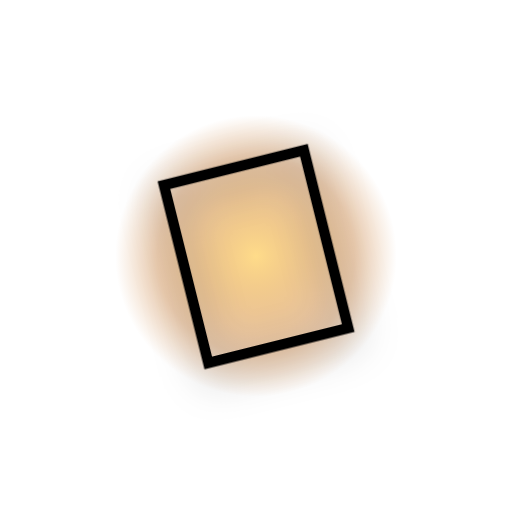
t = 0.00 s
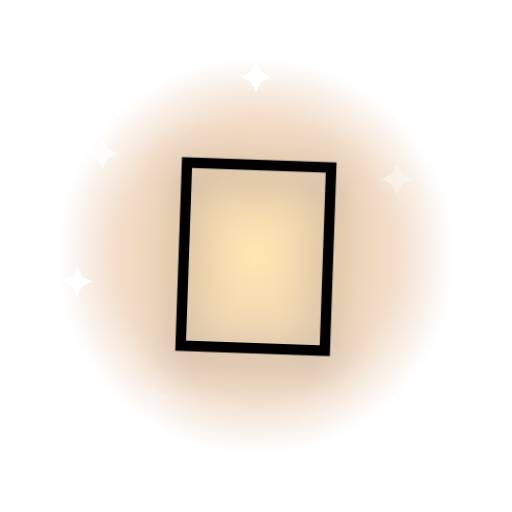
t = 0.60 s
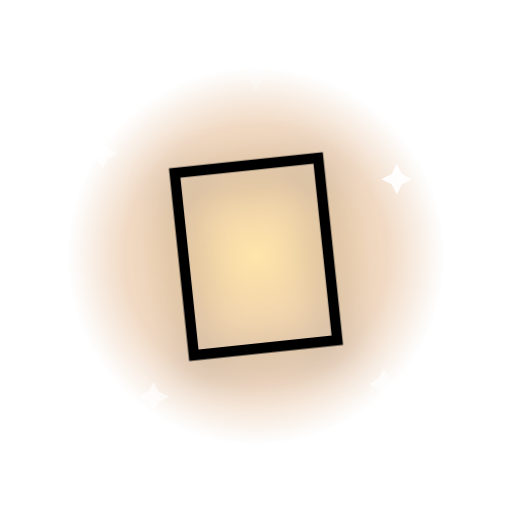
t = 1.10 s
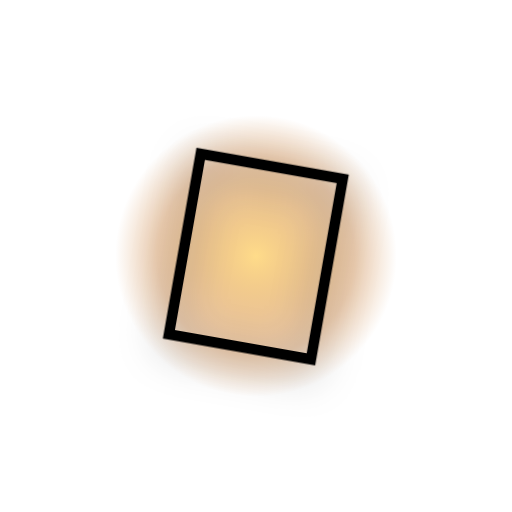
t = 1.60 s
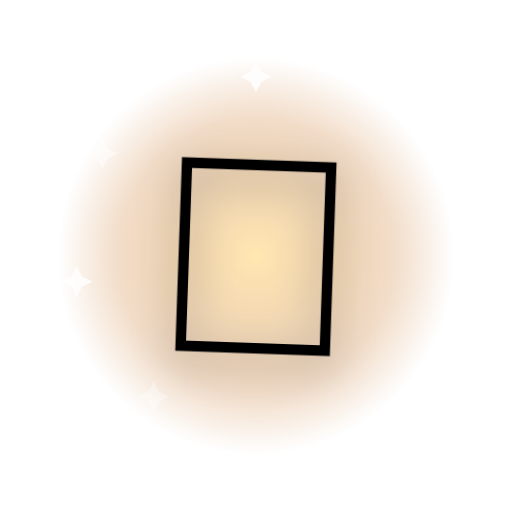
t = 2.20 s
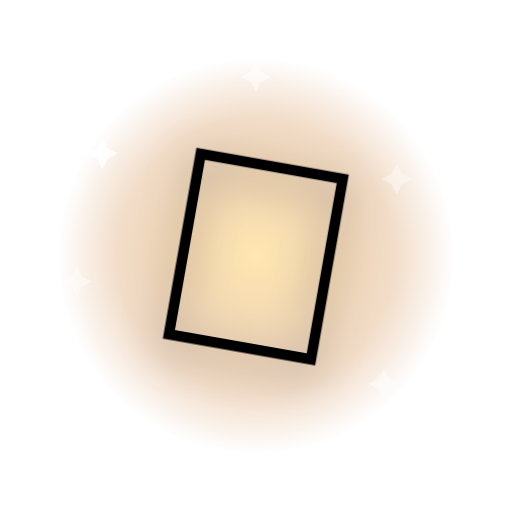
t = 2.60 s

The animated SVG that drew these frames (rendered in a browser with its animation timeline set to each time). Animation: 9 SMIL elements (animate=8,animateTransform=1); one cycle of 3.20 s, repeats indefinitely.

<svg xmlns="http://www.w3.org/2000/svg" viewBox="0 0 200 200">
  <defs>
    <radialGradient id="halo" cx="50%" cy="50%" r="50%">
      <stop offset="0%" stop-color="#ffd166" stop-opacity="0.85"/>
      <stop offset="70%" stop-color="#c25e00" stop-opacity="0.35"/>
      <stop offset="100%" stop-color="#c25e00" stop-opacity="0"/>
    </radialGradient>
  </defs>
  <g transform="translate(100 100)">
    <circle r="80" fill="url(#halo)">
      <animate attributeName="r" values="55;85;55" dur="1.6s" repeatCount="indefinite"/>
      <animate attributeName="opacity" values="0.9;0.5;0.9" dur="1.6s" repeatCount="indefinite"/>
    </circle>
    <g transform="translate(-60 -40)"><path d="M0 -6 L2 -2 L6 0 L2 2 L0 6 L-2 2 L-6 0 L-2 -2 Z" fill="#fff"><animate attributeName="opacity" values="0;1;0" dur="1.8s" begin="0.0s" repeatCount="indefinite"/></path></g>
    <g transform="translate(55 -30)"><path d="M0 -6 L2 -2 L6 0 L2 2 L0 6 L-2 2 L-6 0 L-2 -2 Z" fill="#fff"><animate attributeName="opacity" values="0;1;0" dur="2.0s" begin="0.2s" repeatCount="indefinite"/></path></g>
    <g transform="translate(-40 55)"><path d="M0 -6 L2 -2 L6 0 L2 2 L0 6 L-2 2 L-6 0 L-2 -2 Z" fill="#fff"><animate attributeName="opacity" values="0;1;0" dur="2.2s" begin="0.4s" repeatCount="indefinite"/></path></g>
    <g transform="translate(50 50)"><path d="M0 -6 L2 -2 L6 0 L2 2 L0 6 L-2 2 L-6 0 L-2 -2 Z" fill="#fff"><animate attributeName="opacity" values="0;1;0" dur="1.6s" begin="0.6s" repeatCount="indefinite"/></path></g>
    <g transform="translate(0 -70)"><path d="M0 -6 L2 -2 L6 0 L2 2 L0 6 L-2 2 L-6 0 L-2 -2 Z" fill="#fff"><animate attributeName="opacity" values="0;1;0" dur="2.4s" begin="0.8s" repeatCount="indefinite"/></path></g>
    <g transform="translate(-70 10)"><path d="M0 -6 L2 -2 L6 0 L2 2 L0 6 L-2 2 L-6 0 L-2 -2 Z" fill="#fff"><animate attributeName="opacity" values="0;1;0" dur="2.0s" begin="1.0s" repeatCount="indefinite"/></path></g>
    <g>
      <animateTransform attributeName="transform" type="rotate" values="-14;14;-14" dur="0.35s" repeatCount="indefinite" additive="sum"/>
      <text x="0" y="0" text-anchor="middle" dominant-baseline="central"
            font-size="110" font-family="'Apple Color Emoji','Segoe UI Emoji','Noto Color Emoji',sans-serif"
            style="filter: drop-shadow(0 4px 8px rgba(0,0,0,0.35));">🥳</text>
    </g>
  </g>
</svg>
